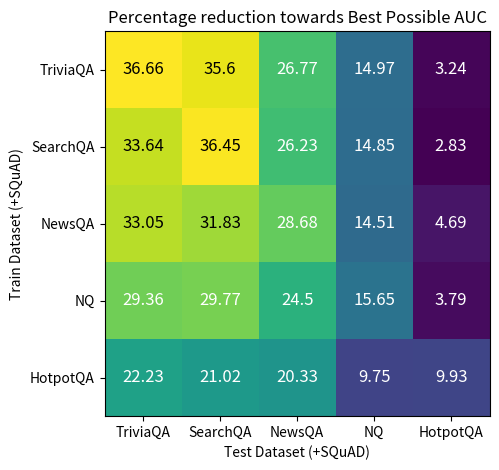

Source code (Python):
"""
Temporary heatmap code.

"""
import numpy as np
import matplotlib
import matplotlib.pyplot as plt


diffs = np.array( [     [36.66, 35.60, 26.77, 14.97, 3.24],
                        [33.64, 36.45, 26.23, 14.85, 2.83],
                        [33.05, 31.83, 28.68, 14.51, 4.69],
                        [29.36, 29.77, 24.50, 15.65, 3.79],
                        [22.23, 21.02, 20.33,  9.75, 9.93]], dtype=np.float64 )

datasets = ['TriviaQA', 'SearchQA', 'NewsQA', 'NQ', 'HotpotQA']

ordering = [0, 1, 2, 3, 4]

rearranged_diffs = np.zeros((5, 5))

for i, o1 in enumerate(ordering):
    for j, o2 in enumerate(ordering):
        rearranged_diffs[i][j] = diffs[o1, o2]

rearranged_datasets = [datasets[i] for i in ordering]

fig, ax = plt.subplots()
im = ax.imshow(diffs)

# We want to show all ticks...
ax.set_xticks(np.arange(len(datasets)))
ax.set_yticks(np.arange(len(datasets)))
# ... and label them with the respective list entries
ax.set_xticklabels(datasets)
ax.set_yticklabels(datasets)
ax.set_xlabel('Test Dataset (+SQuAD)')
ax.set_ylabel('Train Dataset (+SQuAD)')

# Loop over data dimensions and create text annotations.
for i in range(len(rearranged_datasets)):
    for j in range(len(rearranged_datasets)):
        if rearranged_diffs[i, j] > 30:
            text = ax.text(j, i, rearranged_diffs[i, j], size='large',
                        ha='center', va='center', color='k')
        else:
            text = ax.text(j, i, rearranged_diffs[i, j], size='large',
                        ha='center', va='center', color='w')

ax.set_title("Percentage reduction towards Best Possible AUC")
fig.tight_layout()
plt.savefig('heatmap.png', dpi=400)

